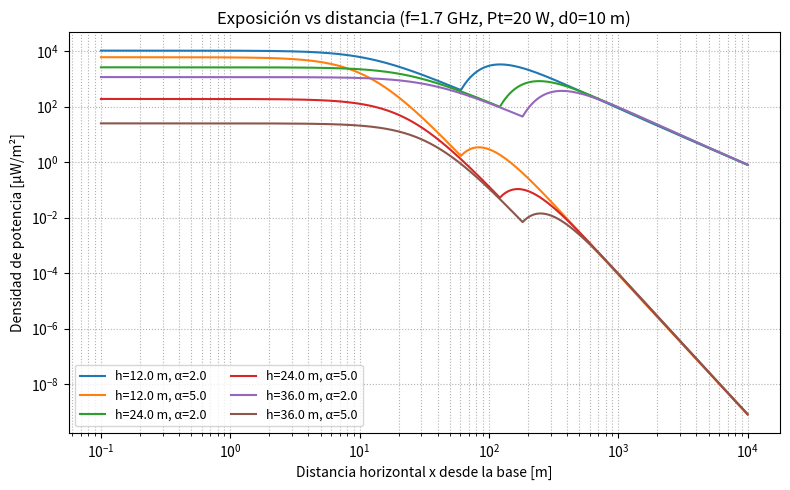

This figure's Python source:
import numpy as np
import matplotlib.pyplot as plt

# Potencia y parámetros de la antena
Pt = 20.0     # [W]
d0 = 10.0     # [m]
alphas = [2.0, 5.0]
heights = [12.0, 24.0, 36.0]

# Parámetros de la antena (1.7 GHz)
params = dict(Gm=17.8, GSSL=-18, theta_tilt=2, theta_HPBW=7.5)

def Gv_dB(theta_deg, pars):
    Gm, GSSL, tilt, HPBW = pars["Gm"], pars["GSSL"], pars["theta_tilt"], pars["theta_HPBW"]
    return Gm + np.maximum(-12 * ((theta_deg - tilt) / HPBW)**2, GSSL)

def theta_from_x(x, h):
    return np.degrees(np.arctan2(h, x))

def R_from_x(x, h):
    return np.sqrt(h**2 + x**2)

# Distancias horizontales
x = np.logspace(-1, 4, 2000)

plt.figure(figsize=(8,5))

for h in heights:
    theta_x = theta_from_x(x, h)
    Gv = Gv_dB(theta_x, params)
    Glin = 10**(Gv/10.0)
    R = R_from_x(x, h)
    for a in alphas:
        S = (Pt * Glin) / (4*np.pi * d0**2) * (d0 / R)**a   # W/m²
        plt.plot(x, 1e6*S, label=f"h={h} m, α={a}")

plt.xscale('log')
plt.yscale('log')
plt.xlabel("Distancia horizontal x desde la base [m]")
plt.ylabel("Densidad de potencia [μW/m²]")
plt.title("Exposición vs distancia (f=1.7 GHz, Pt=20 W, d0=10 m)")
plt.grid(True, which='both', ls=':')
plt.legend(ncol=2, fontsize=9)
plt.tight_layout()
plt.savefig("exposicion_vs_distancia2.png", dpi=300)
plt.show()
